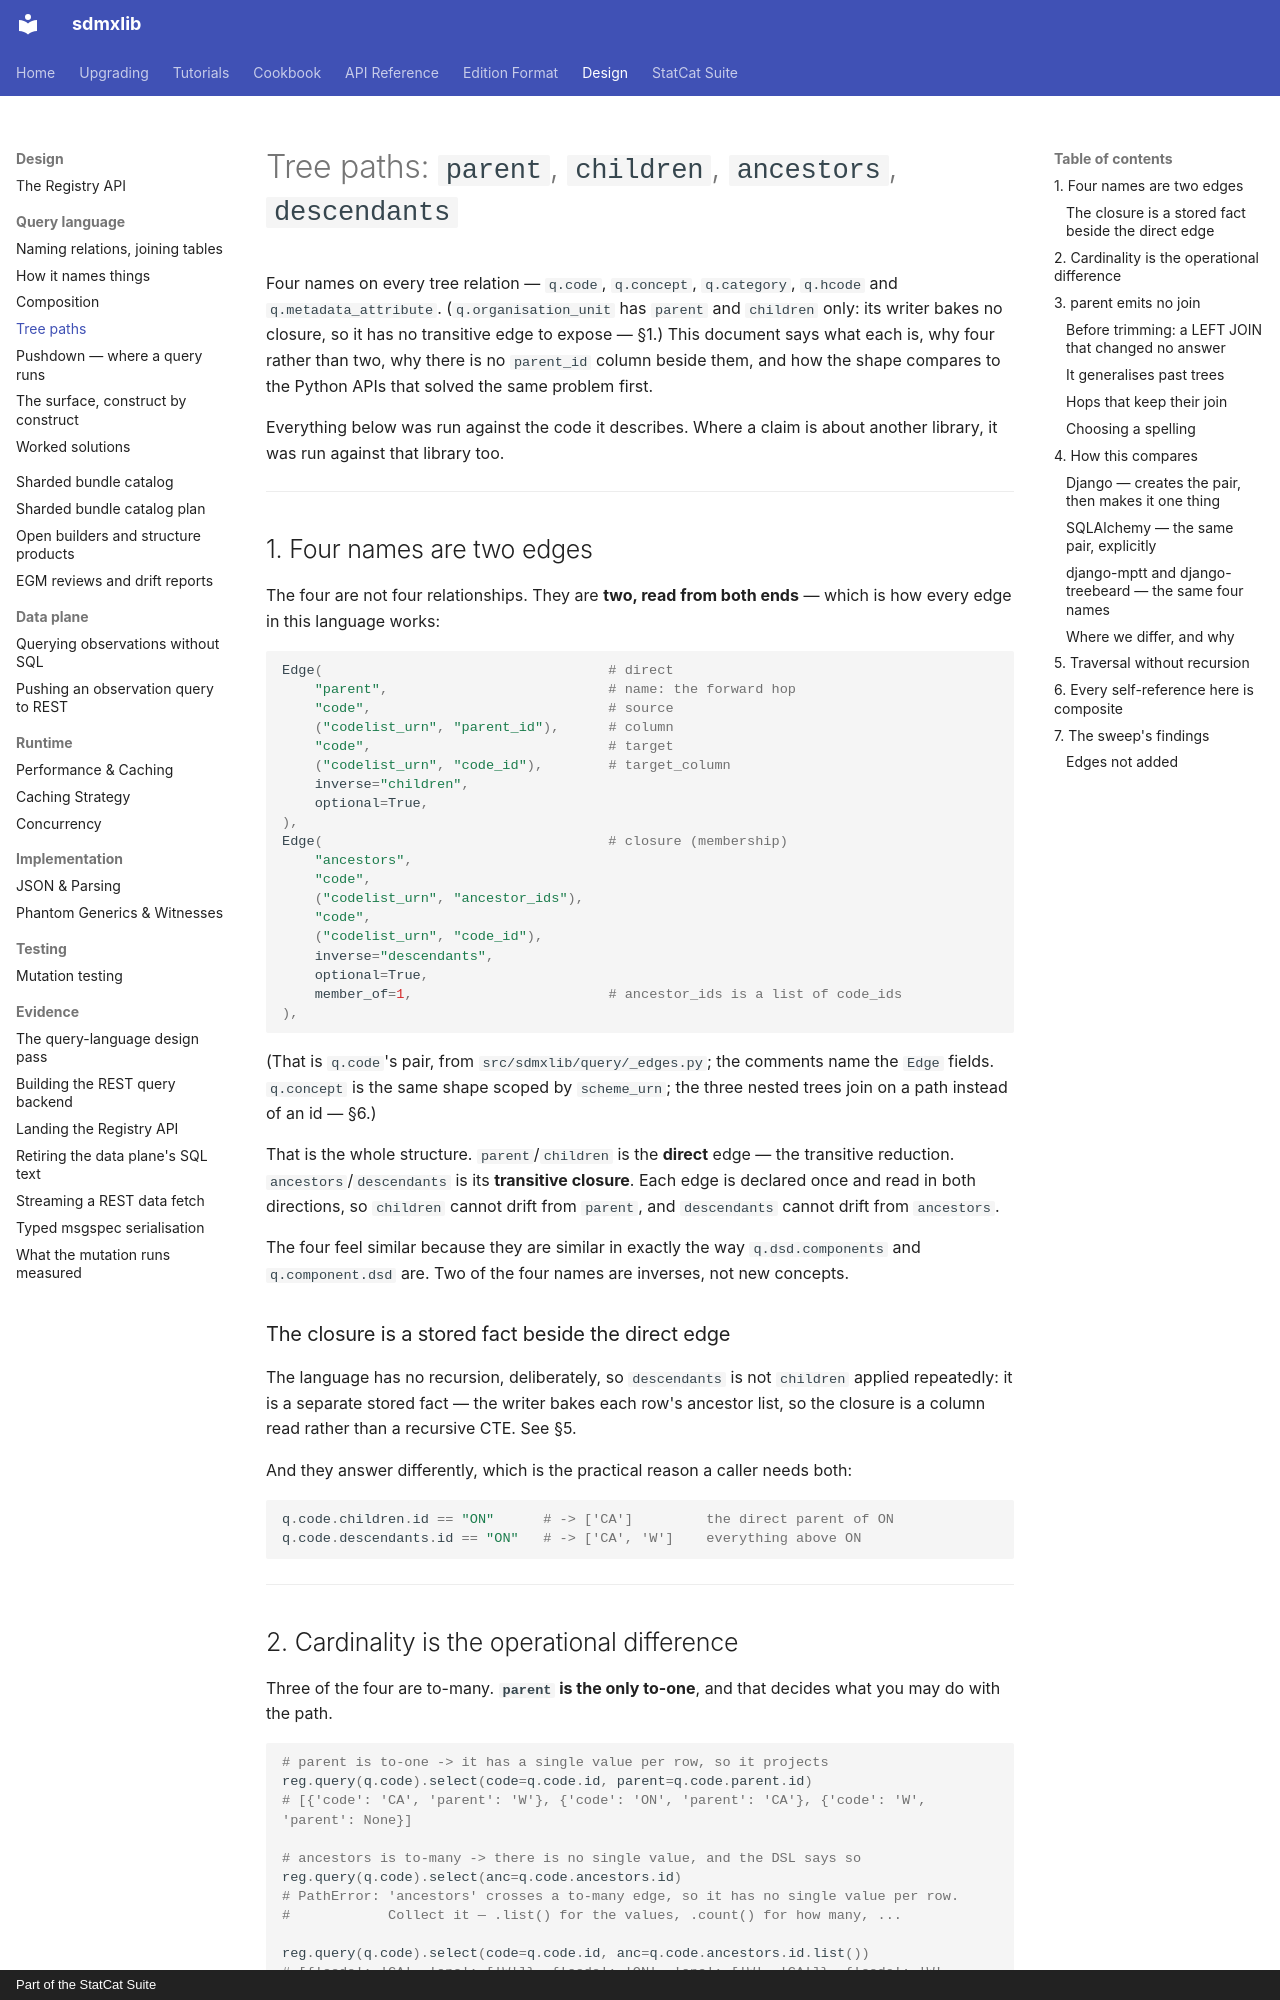

repository: StatCat-Suite/sdmxlib · page: design/query-tree-paths/index.html · generator: mkdocs · copyright: Part of the StatCat Suite

# Tree paths: `parent`, `children`, `ancestors`, `descendants`

Four names on every tree relation — `q.code`, `q.concept`, `q.category`,
`q.hcode` and `q.metadata_attribute`. (`q.organisation_unit` has `parent` and
`children` only: its writer bakes no closure, so it has no transitive edge to
expose — §1.) This document says what each is, why four rather than two, why there is no
`parent_id` column beside them, and how the shape compares to the Python APIs
that solved the same problem first.

Everything below was run against the code it describes. Where a claim is about
another library, it was run against that library too.

---

## 1. Four names are two edges

The four are not four relationships. They are **two, read from both ends** —
which is how every edge in this language works:

```python
Edge(                                   # direct
    "parent",                           # name: the forward hop
    "code",                             # source
    ("codelist_urn", "parent_id"),      # column
    "code",                             # target
    ("codelist_urn", "code_id"),        # target_column
    inverse="children",
    optional=True,
),
Edge(                                   # closure (membership)
    "ancestors",
    "code",
    ("codelist_urn", "ancestor_ids"),
    "code",
    ("codelist_urn", "code_id"),
    inverse="descendants",
    optional=True,
    member_of=1,                        # ancestor_ids is a list of code_ids
),
```

(That is `q.code`'s pair, from `src/sdmxlib/query/_edges.py`; the comments name
the `Edge` fields. `q.concept` is
the same shape scoped by `scheme_urn`; the three nested trees join on a path
instead of an id — §6.)

That is the whole structure. `parent`/`children` is the **direct** edge — the
transitive reduction. `ancestors`/`descendants` is its **transitive closure**.
Each edge is declared once and read in both directions, so `children` cannot
drift from `parent`, and `descendants` cannot drift from `ancestors`.

The four feel similar because they are similar in exactly the way
`q.dsd.components` and `q.component.dsd` are. Two of the four names are
inverses, not new concepts.

### The closure is a stored fact beside the direct edge

The language has no recursion, deliberately, so `descendants` is not
`children` applied repeatedly: it is a separate stored fact — the writer bakes
each row's ancestor list, so the closure is a column read rather than a
recursive CTE. See §5.

And they answer differently, which is the practical reason a caller needs both:

```python
q.code.children.id == "ON"      # -> ['CA']         the direct parent of ON
q.code.descendants.id == "ON"   # -> ['CA', 'W']    everything above ON
```

---
